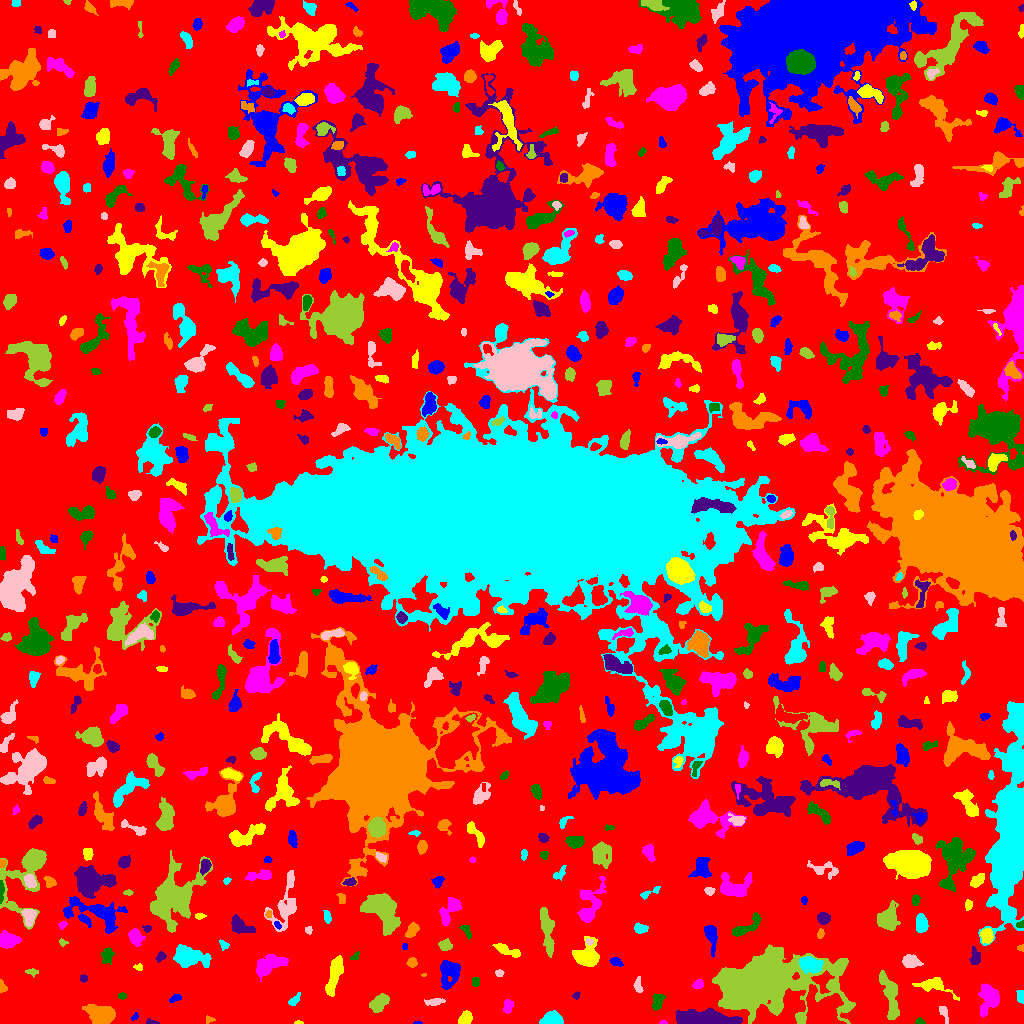

Source data for this figure (header and first rows):
ID, X, Y, A, B, theta, total_flux, mu_max, mu_median, mu_mean, R_fwhm, R_e, R10, R90, x_start, x_end, y_start, y_end, area, greylevel
0, 507.5, 515.3, 299.4, 298.3, -0.1705, 1117246, 10.0, 1.0, 1.526, 82.93, 218.8, 81.22, 362.2, 0, 1023, 0, 1023, 732126, 1.526
1, 417.7, 0.5862, 2.217, 0.6159, -0.01625, 29.0, 2.0, 1.0, 1.115, 2.523, 1.493, 0.5642, 2.326, 413, 422, 0, 2, 26, 6.115
2, 298.3, 0.8657, 2.28, 0.8792, -0.003975, 67.0, 5.0, 2.0, 2.161, 1.784, 1.693, 0.5642, 2.706, 294, 303, 0, 3, 31, 7.161
3, 662.9, 0.9111, 1.829, 0.9384, 0.01404, 45.0, 4.0, 1.0, 1.5, 2.034, 1.596, 0.5642, 2.585, 659, 667, 0, 3, 30, 5.5
4, 919.8, 1.524, 2.211, 1.382, -0.07576, 105.0, 5.0, 2.0, 2.019, 2.394, 2.111, 0.7979, 3.338, 915, 925, 0, 6, 52, 6.019
5, 151.8, 1.07, 3.38, 1.037, -0.09321, 71.0, 3.0, 1.0, 1.291, 2.523, 2.185, 0.7979, 3.478, 146, 159, 0, 5, 55, 5.291
6, 208.8, 3.82, 2.385, 1.808, 0.08938, 100.0, 3.0, 2.0, 1.818, 3.29, 2.326, 0.9772, 3.568, 206, 215, 0, 8, 55, 5.818
7, 551.4, 3.765, 4.818, 2.981, 0.1659, 2024, 22.0, 7.5, 8.161, 4.983, 4.478, 1.693, 7.225, 539, 563, 0, 13, 248, 11.16
8, 943, 11.34, 4.706, 1.67, -1.175, 86.0, 2.0, 1.0, 0.7748, 4.72, 2.877, 1.128, 4.406, 939, 948, 0, 17, 111, 4.775
9, 766.7, 40.79, 26.59, 13.39, 0.04659, 53763, 45.0, 7.0, 10.27, 14.04, 17.76, 6.408, 33.58, 712, 855, 0, 79, 5234, 12.27
10, 1020, 4.347, 2.233, 1.844, -0.3777, 262.0, 8.0, 4.0, 3.97, 3.385, 2.459, 0.9772, 3.868, 1015, 1023, 0, 8, 66, 6.97
11, 134.7, 6.586, 2.199, 1.367, 0.7678, 70.0, 3.0, 1.0, 1.522, 2.585, 2.111, 0.7979, 3.338, 131, 138, 3, 11, 46, 5.522
12, 465.2, 4.4, 3.572, 2.415, 0.8866, 465.0, 8.0, 3.0, 2.943, 4.549, 3.656, 1.382, 5.642, 458, 472, 0, 13, 158, 6.943
13, 507.6, 16.93, 3.295, 2.246, 1.472, 369.0, 6.0, 3.0, 3.05, 4.853, 3.478, 1.382, 5.352, 503, 513, 10, 24, 121, 6.05
14, 657.2, 21.69, 3.968, 2.304, 1.329, 502.0, 6.0, 3.0, 3.006, 5.412, 3.827, 1.596, 5.89, 652, 665, 13, 30, 167, 7.006
15, 707.5, 3.971, 14.11, 3.046, -0.07669, 6670, 41.0, 6.0, 8.508, 4.37, 7.203, 2.394, 12.58, 675, 742, 0, 16, 784, 12.51
16, 102, 8.596, 6.048, 4.195, -0.1886, 2038, 10.0, 4.0, 4.176, 8.63, 6.408, 2.646, 9.723, 82, 115, 0, 19, 488, 8.176
17, 294.3, 22.98, 3.625, 1.727, 0.8351, 180.0, 4.0, 2.0, 1.782, 4.222, 3.038, 1.128, 4.853, 288, 300, 18, 31, 101, 7.782
18, 434.1, 21.55, 4.602, 1.594, 0.1102, 379.0, 6.0, 3.0, 3.008, 4.514, 3.338, 1.382, 5.412, 424, 445, 18, 25, 126, 6.008
19, 379.4, 20.58, 5.056, 3.104, 0.7563, 959.0, 8.0, 3.0, 3.619, 6.232, 5.015, 2.034, 7.939, 369, 389, 11, 30, 265, 6.619
20, 822.6, 12.95, 8.447, 7.341, -0.785, 7670, 23.0, 6.0, 7.647, 8.722, 8.686, 3.338, 14.64, 806, 846, 0, 39, 1003, 15.65
21, 175.2, 25.15, 2.922, 1.591, 0.337, 138.0, 5.0, 1.0, 1.725, 2.523, 2.459, 0.9772, 4.26, 169, 181, 21, 29, 80, 5.725
22, 933.6, 38.18, 8.509, 3.213, -0.2245, 624.0, 6.0, 2.0, 1.891, 5.726, 4.951, 1.871, 8.195, 912, 959, 23, 46, 330, 5.891
23, 988.5, 25.98, 7.547, 4.661, 1.473, 1306, 7.0, 3.0, 2.877, 6.206, 6.58, 2.459, 10.52, 978, 999, 6, 40, 454, 5.877
24, 122.2, 27.5, 1.8, 1.599, 6.665099693542862e-13, 78.0, 3.0, 1.0, 1.444, 2.764, 2.185, 0.7979, 3.478, 118, 126, 24, 31, 54, 5.444
25, 576.2, 28.02, 2.097, 1.641, 1.062, 137.0, 5.0, 3.0, 2.74, 2.985, 2.326, 0.7979, 3.523, 572, 580, 24, 32, 50, 5.74
26, 1.916, 36.71, 2.821, 1.631, -1.234, 167.0, 6.0, 2.0, 2.197, 2.985, 2.394, 0.9772, 3.989, 0, 7, 31, 44, 76, 6.197
27, 1020, 27.6, 3.509, 1.662, -1.417, 122.0, 2.0, 1.0, 1.341, 4.951, 3.09, 1.382, 4.514, 1016, 1023, 20, 33, 91, 5.341
28, 638, 37.86, 3.741, 1.508, -1.45, 145.0, 4.0, 1.0, 1.355, 3.785, 2.764, 0.9772, 4.442, 633, 643, 31, 47, 107, 5.355
29, 889.2, 29.98, 12.49, 3.078, -1.32, 914.0, 6.0, 2.0, 1.768, 7.203, 6.408, 2.523, 10.06, 879, 899, 4, 53, 517, 5.768
30, 228.7, 65.02, 23.2, 8.107, 1.489, 2141, 8.0, 3.0, 2.885, 7.356, 8.938, 3.241, 13.83, 212, 258, 34, 111, 742, 5.885
31, 449.9, 51.64, 6.476, 5.013, 1.378, 1013, 8.0, 2.0, 2.318, 5.863, 5.781, 2.185, 9.305, 440, 460, 34, 63, 437, 6.318
32, 334.2, 48.03, 10.98, 2.723, 1.302, 1427, 7.0, 3.0, 3.366, 7.838, 6.58, 2.646, 10.12, 325, 343, 27, 68, 424, 6.366
33, 698, 38.67, 2.557, 1.937, 0.4494, 144.0, 3.0, 2.0, 1.548, 3.909, 2.821, 1.128, 4.406, 692, 703, 35, 44, 93, 6.548
34, 475.5, 41.91, 2.291, 2.109, 4.526431214993913e-12, 88.0, 2.0, 1.0, 1.189, 4.514, 2.585, 1.128, 4.184, 472, 479, 37, 46, 74, 5.189
35, 83.46, 44.69, 1.928, 1.704, -0.1665, 87.0, 3.0, 1.0, 1.526, 2.985, 2.326, 0.7979, 3.656, 80, 87, 41, 49, 57, 5.526
36, 423.9, 48.58, 1.395, 0.8127, 0.148, 90.0, 11.0, 4.0, 4.5, 1.382, 1.262, 0.0, 2.111, 421, 426, 47, 50, 20, 12.5
37, 810.4, 59.22, 5.692, 3.638, -0.2916, 2109, 13.0, 6.0, 6.41, 7.024, 5.809, 2.326, 8.938, 799, 823, 50, 67, 329, 13.41
38, 499.5, 50.6, 1.91, 1.463, 0.0, 80.0, 3.0, 1.0, 1.379, 2.985, 2.185, 0.7979, 3.338, 495, 504, 47, 54, 58, 5.379
39, 31.83, 51.55, 3.157, 1.581, -0.08938, 128.0, 3.0, 2.0, 1.707, 3.568, 2.764, 1.128, 4.37, 25, 38, 46, 55, 75, 5.707
40, 402.3, 55.3, 9.35, 6.346, 0.3516, 10642, 55.0, 7.0, 11.35, 5.47, 7.378, 2.646, 13.2, 387, 431, 36, 83, 938, 14.35
41, 615.9, 61.91, 2.997, 1.796, -0.4713, 190.0, 5.0, 2.0, 1.9, 3.241, 2.932, 1.128, 4.618, 609, 623, 57, 66, 100, 5.9
42, 138.6, 56.35, 2.29, 1.685, -0.1145, 174.0, 7.0, 3.0, 3.164, 2.394, 2.326, 0.7979, 3.7, 133, 142, 53, 60, 55, 6.164
43, 269.4, 58.95, 8.855, 4.116, 0.4065, 1250, 5.0, 3.0, 2.706, 9.525, 7.291, 2.764, 10.67, 256, 288, 42, 69, 462, 5.706
44, 354.7, 66.26, 2.632, 1.531, 0.7296, 85.0, 3.0, 1.0, 1.441, 2.764, 2.257, 0.7979, 3.7, 350, 359, 64, 72, 59, 5.441
45, 160.9, 66.76, 2.606, 1.719, 0.8841, 124.0, 4.0, 1.0, 1.494, 3.568, 2.585, 0.9772, 4.068, 155, 166, 61, 72, 83, 5.494
46, 412, 61, 2.266, 2.161, 0.6552, 1080, 27.0, 10.5, 11.74, 3.338, 2.821, 1.128, 4.478, 406, 417, 56, 66, 92, 37.74
47, 189.4, 67.26, 8.909, 4.255, -0.23, 2395, 12.0, 4.0, 4.151, 7.203, 7.069, 2.646, 11.59, 173, 211, 56, 79, 577, 7.151
48, 910.4, 61.87, 4.222, 2.843, -0.1545, 962.0, 9.0, 4.0, 4.559, 5.67, 4.406, 1.784, 6.887, 902, 923, 56, 69, 211, 7.559
49, 445.2, 78.88, 3.031, 2.151, 0.1227, 146.0, 3.0, 1.0, 1.106, 3.827, 3.241, 1.128, 5.046, 438, 452, 73, 85, 132, 5.106
50, 892.8, 75.46, 1.832, 1.628, -0.2039, 79.0, 3.0, 1.0, 1.234, 2.764, 2.185, 0.7979, 3.523, 889, 897, 72, 80, 64, 5.234
51, 405, 76.91, 1.568, 1.453, 1.373, 88.0, 4.0, 2.0, 2.316, 2.877, 1.871, 0.7979, 2.932, 402, 407, 74, 80, 38, 8.316
52, 505.9, 73.46, 7.275, 2.073, -0.3932, 677.0, 8.0, 3.0, 3.193, 5.015, 4.442, 1.693, 7.181, 492, 520, 66, 80, 212, 6.193
53, 7.97, 83.41, 4.762, 3.343, -0.06282, 1041, 9.0, 4.0, 3.745, 5.585, 5.015, 1.954, 7.878, 0, 21, 75, 93, 278, 7.745
54, 107.2, 68.05, 3.898, 2.664, 1.343, 577.0, 8.0, 3.0, 3.476, 5.015, 3.989, 1.493, 6.308, 101, 114, 59, 76, 166, 6.476
55, 975.2, 65.59, 3.694, 2.268, 1.534, 309.0, 6.0, 2.0, 2.046, 4.184, 3.478, 1.262, 5.557, 969, 980, 59, 77, 151, 6.046
56, 1021, 75.5, 1.842, 1.574, 0.0, 70.0, 3.0, 2.0, 1.667, 2.646, 2.034, 0.7979, 3.192, 1017, 1023, 72, 79, 42, 5.667
57, 223.8, 78.65, 2.669, 1.906, -0.6964, 145.0, 4.0, 2.0, 1.933, 3.949, 2.821, 1.128, 4.334, 219, 229, 73, 84, 75, 7.933
58, 589.0, 81.77, 1.985, 1.546, -0.3691, 115.0, 5.0, 2.0, 2.396, 2.459, 2.034, 0.7979, 3.29, 586, 593, 78, 85, 48, 9.396
59, 62.48, 80.85, 2.061, 1.531, -0.3254, 82.0, 4.0, 1.0, 1.608, 2.821, 2.034, 0.7979, 3.338, 59, 68, 77, 85, 51, 5.608
... 651 more rows
